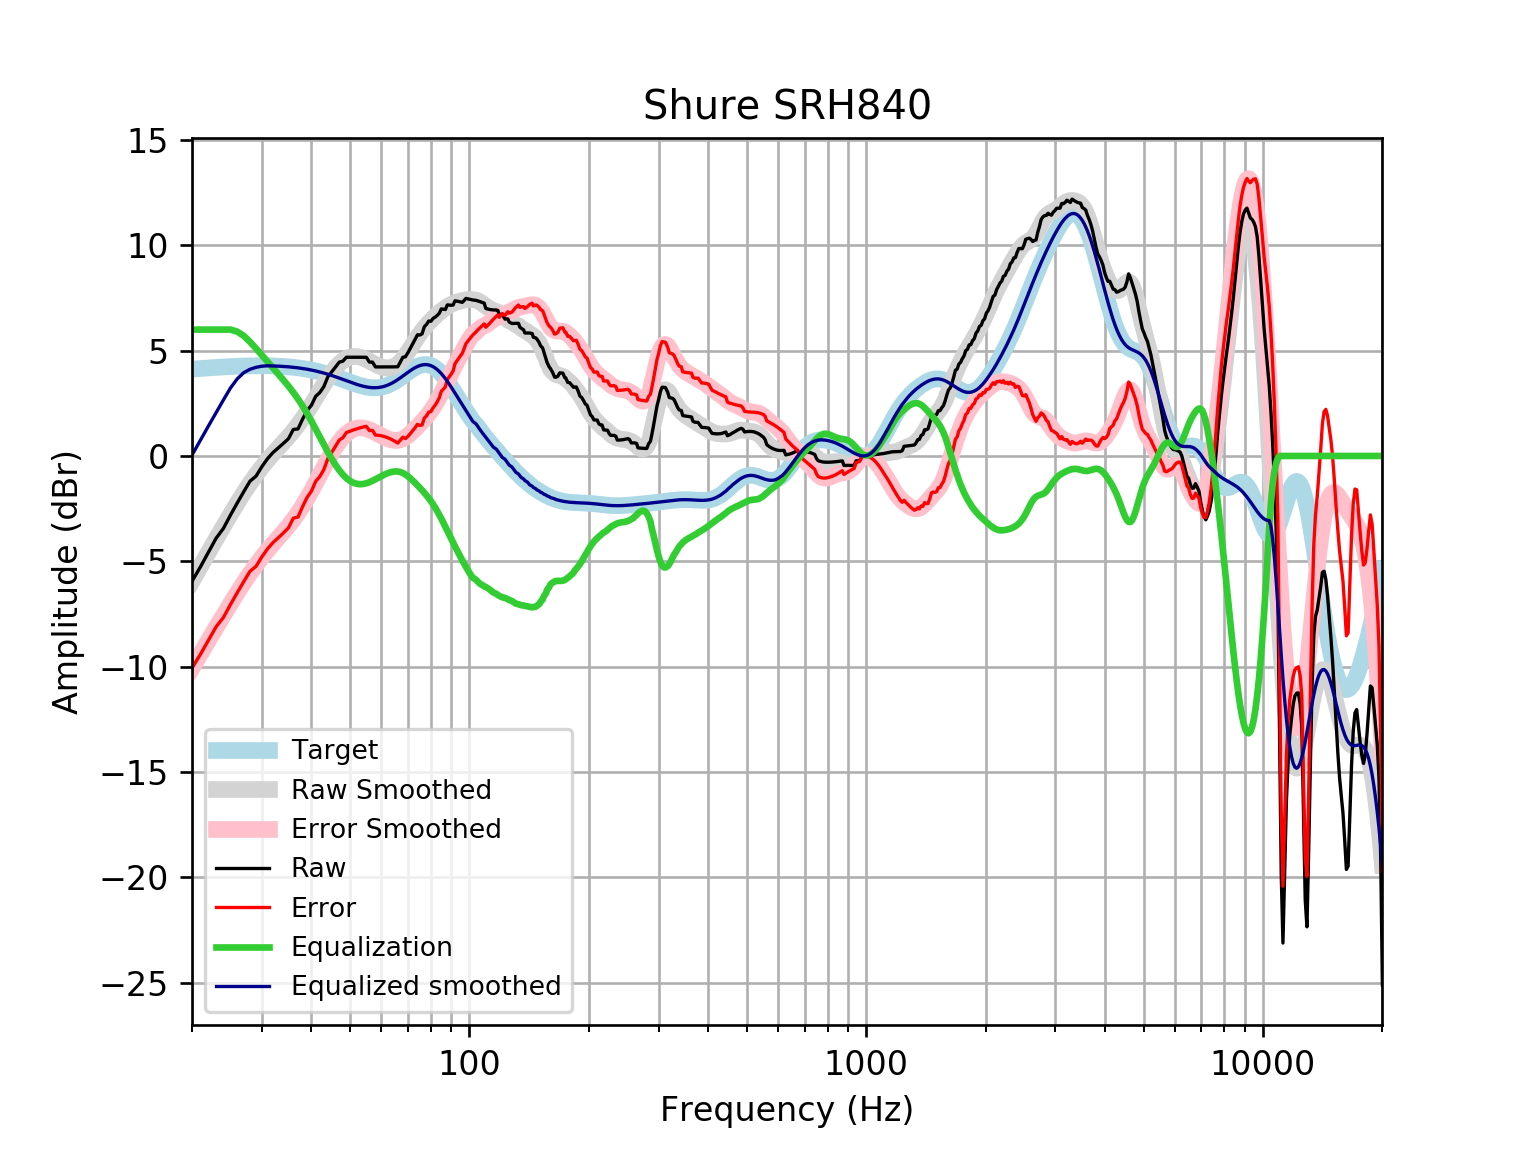

The table this chart was drawn from, first rows:
frequency, raw, error, smoothed, error_smoothed, equalization, equalized_raw, equalized_smoothed, target
20, -5.947, -10.07, -5.96, -10.08, 6, 0.05304, 0.0397, 4.121
21, -5.267, -9.419, -5.251, -9.403, 6.0, 0.7329, 0.7489, 4.152
22, -4.569, -8.75, -4.578, -8.758, 6, 1.431, 1.422, 4.18
23, -3.907, -8.112, -3.941, -8.146, 6, 2.093, 2.059, 4.205
24, -3.44, -7.666, -3.34, -7.566, 6, 2.56, 2.66, 4.227
25, -2.809, -7.053, -2.773, -7.018, 6, 3.191, 3.227, 4.245
26, -2.234, -6.493, -2.243, -6.502, 5.903, 3.669, 3.661, 4.259
27, -1.698, -5.968, -1.752, -6.023, 5.706, 4.008, 3.954, 4.271
28, -1.198, -5.476, -1.302, -5.58, 5.419, 4.221, 4.117, 4.278
29, -0.9575, -5.24, -0.8943, -5.177, 5.103, 4.146, 4.209, 4.283
30, -0.5064, -4.79, -0.5277, -4.812, 4.79, 4.284, 4.263, 4.284
31, -0.1276, -4.409, -0.1981, -4.479, 4.479, 4.352, 4.281, 4.281
32, 0.1625, -4.112, 0.1015, -4.174, 4.174, 4.336, 4.275, 4.275
33, 0.3815, -3.884, 0.3802, -3.885, 3.885, 4.266, 4.265, 4.265
34, 0.6001, -3.651, 0.6482, -3.603, 3.603, 4.203, 4.251, 4.251
35, 0.8186, -3.415, 0.9156, -3.318, 3.318, 4.136, 4.233, 4.233
36, 1.257, -2.955, 1.19, -3.021, 3.021, 4.277, 4.211, 4.211
37, 1.285, -2.9, 1.478, -2.706, 2.706, 3.992, 4.185, 4.185
38, 1.751, -2.403, 1.782, -2.372, 2.372, 4.124, 4.154, 4.155
39, 2.154, -1.966, 2.099, -2.02, 2.02, 4.174, 4.119, 4.12
40, 2.41, -1.67, 2.426, -1.653, 1.653, 4.063, 4.079, 4.08
41, 2.833, -1.204, 2.757, -1.278, 1.278, 4.111, 4.035, 4.037
42, 3.015, -0.9737, 3.085, -0.9027, 0.9027, 3.918, 3.987, 3.989
43, 3.3, -0.6369, 3.399, -0.5364, 0.5364, 3.836, 3.935, 3.937
44, 3.761, -0.1207, 3.692, -0.1879, 0.1879, 3.949, 3.88, 3.881
45, 3.993, 0.1701, 3.956, 0.1346, -0.1346, 3.858, 3.821, 3.823
46, 4.224, 0.4623, 4.184, 0.4242, -0.4242, 3.8, 3.76, 3.762
47, 4.455, 0.7554, 4.374, 0.6758, -0.6758, 3.779, 3.698, 3.7
48, 4.502, 0.8653, 4.521, 0.8863, -0.8863, 3.615, 3.635, 3.636
49, 4.687, 1.113, 4.627, 1.055, -1.055, 3.632, 3.572, 3.574
50, 4.688, 1.176, 4.694, 1.182, -1.182, 3.506, 3.512, 3.512
51, 4.689, 1.235, 4.723, 1.27, -1.27, 3.419, 3.454, 3.454
52, 4.688, 1.288, 4.721, 1.321, -1.321, 3.367, 3.4, 3.4
53, 4.687, 1.336, 4.692, 1.34, -1.34, 3.347, 3.352, 3.351
54, 4.685, 1.376, 4.641, 1.33, -1.33, 3.356, 3.311, 3.31
55, 4.684, 1.408, 4.575, 1.296, -1.296, 3.388, 3.279, 3.276
56, 4.456, 1.203, 4.5, 1.245, -1.245, 3.211, 3.255, 3.253
57, 4.455, 1.216, 4.422, 1.18, -1.18, 3.275, 3.242, 3.239
58, 4.227, 0.9906, 4.348, 1.108, -1.108, 3.119, 3.24, 3.237
59, 4.227, 0.9808, 4.284, 1.033, -1.033, 3.194, 3.25, 3.246
60, 4.226, 0.9587, 4.232, 0.9605, -0.9605, 3.266, 3.272, 3.268
61, 4.226, 0.9247, 4.198, 0.8926, -0.8926, 3.333, 3.305, 3.301
62, 4.226, 0.8799, 4.183, 0.833, -0.833, 3.393, 3.35, 3.346
63, 4.227, 0.8253, 4.191, 0.7847, -0.7847, 3.443, 3.406, 3.402
64, 4.23, 0.7621, 4.222, 0.7509, -0.7509, 3.479, 3.471, 3.468
65, 4.233, 0.691, 4.279, 0.7347, -0.7347, 3.498, 3.545, 3.542
66, 4.235, 0.6126, 4.363, 0.7387, -0.7387, 3.496, 3.625, 3.622
67, 4.463, 0.7554, 4.474, 0.7646, -0.7646, 3.698, 3.709, 3.707
68, 4.688, 0.8924, 4.609, 0.8124, -0.8124, 3.876, 3.796, 3.796
69, 4.707, 0.8236, 4.764, 0.8802, -0.8802, 3.827, 3.884, 3.884
70, 4.899, 0.9284, 4.934, 0.9647, -0.9647, 3.934, 3.97, 3.97
71, 5.113, 1.061, 5.113, 1.062, -1.062, 4.051, 4.051, 4.053
72, 5.333, 1.205, 5.293, 1.168, -1.168, 4.165, 4.126, 4.128
73, 5.538, 1.343, 5.47, 1.278, -1.278, 4.26, 4.192, 4.195
74, 5.753, 1.501, 5.639, 1.392, -1.392, 4.361, 4.248, 4.251
75, 5.742, 1.447, 5.798, 1.507, -1.507, 4.235, 4.291, 4.295
76, 5.798, 1.472, 5.946, 1.625, -1.625, 4.173, 4.321, 4.325
77, 6.138, 1.797, 6.082, 1.746, -1.746, 4.392, 4.336, 4.341
78, 6.246, 1.906, 6.208, 1.871, -1.871, 4.375, 4.336, 4.34
79, 6.406, 2.082, 6.324, 2.004, -2.004, 4.402, 4.32, 4.324
... 553 more rows
